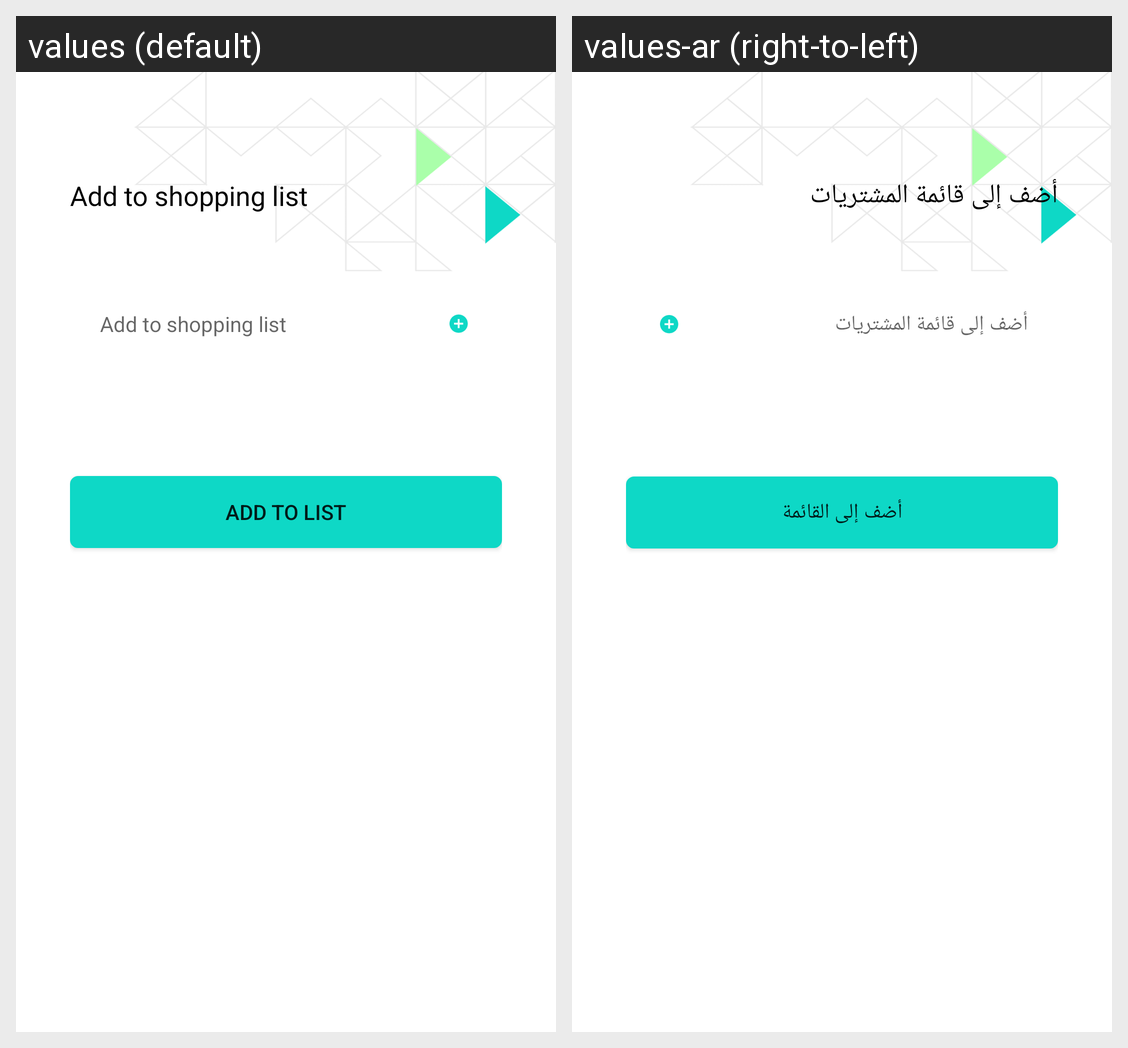

Strings drawn on this Android screen and how each of the app's shown locales translates them:
Android screen res/layout/fragment_shopping_list_pop_up.xml rendered under 2 locales, left to right: values (default), values-ar (right-to-left). Device: Nexus 5 (rendered at 1080×1920; each locale shown at half size, 540×960, under a caption strip naming it); theme AppTheme.
Strings drawn on this screen, with the default value and each locale's value (text and hints the layout hard-codes, and strings that could not be matched under every locale, appear in the picture but are not listed):

Add_to_shopping_list
  values: Add to shopping list
  values-ar: أضف إلى قائمة المشتريات

ADD_TO_LIST
  values: ADD TO LIST
  values-ar: أضف إلى القائمة
